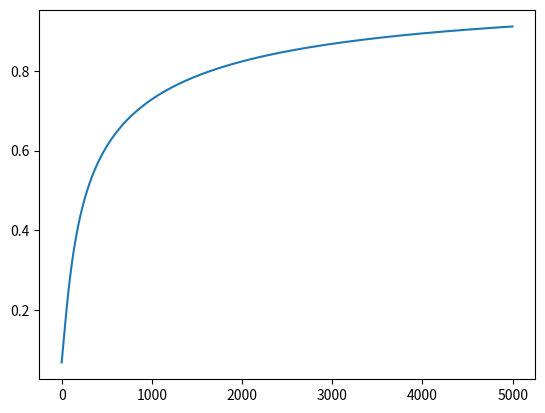

Here is the Python script that generated this plot:
import numpy as np
import matplotlib.pyplot as plt

# Anzahl Kunden / Größe der Messreihe
N_kunden = 6

# Erhobene Daten der Messreihe
Zucker   = np.array([4.7, 3.2, 2.7, 4.5, 4.4, 4.0])
AciBiber = np.array([4.0, 4.1, 3.1, 2.3, 3.2, 4.4])
Salz     = np.array([3.9, 4.5, 3.3, 2.7, 2.4, 4.2])
Lecker   = np.array([  1,   0,   0,   1,    1,  0])   # 1 = Lecker; 0 = Nicht Lecker

# Startparameter (Behauptung des Onkels)
W = np.array([1, 0, 0, -4.0])

# Hilfsfunktion: Sigmoid
def sigmoid(x):
    return ( 1 / (1+np.exp(-x)) )

# Logistisches Modell (Wahrscheinlichkeit, dass Soße lecker ist)
def p_lecker(kunde, W):
    return (
        sigmoid(model(kunde, W))
    )

def p_lecker_2(W, Z, AB, S):
    return (
        sigmoid(model_2(W, Z, AB, S))
    )

# Model: Berechnet die Modellvorhersage. 
def model(kunde, W):
    return W[0] * Zucker[kunde] + W[1] * AciBiber[kunde] + W[2] * Salz[kunde] + W[3]

def model_2(W, Z, AB, S):
    return W[0] * Z + W[1] * AB + W[2] * S + W[3]
    
# Teilaufgabe 1)
# Modellvorhersagen für alle Kunden berechnen:
print("\nTeilaufgabe 1) Modellvorhersagen für alle Kunden berechnen:")
for kunde in range(N_kunden):
    print(f"Kunde {kunde}: Zucker: {Zucker[kunde]}, AciBiber: {AciBiber[kunde]}, Salz: {Salz[kunde]}, Ergebnis: {Lecker[kunde]}, Vorhersage: {round(model(kunde, W), 2)} , Vorhersage der Klasse: {round(p_lecker(kunde, W), 3)}")

# Teilaufgabe 2)
# Likelihood berechnen:
def likelihood(W):
    likelihood = 1
    for kunde in range(N_kunden):
        likelihood *= (np.power(p_lecker(kunde, W), Lecker[kunde]) * np.power(1 - p_lecker(kunde, W), 1 - Lecker[kunde]))
    return likelihood
print("\nTeilaufgabe 2) Likelihood berechnen:")
print(f"Likelihood: {likelihood(W)}")


# Teilaufgabe 3)
# Gradienten bestimmen:

def grad(W):
    return np.array([
        #korrekte indizes bei Zucker, A.b. & Salz? 
        sum([(Lecker[i] - p_lecker(i, W)) * Zucker[i] for i  in range(N_kunden)]),
        sum([(Lecker[i] - p_lecker(i, W)) * AciBiber[i] for i  in range(N_kunden)]),
        sum([(Lecker[i] - p_lecker(i, W)) * Salz[i] for i  in range(N_kunden)]),
        sum([(Lecker[i] - p_lecker(i, W)) * 1 for i  in range(N_kunden)])
    ])
print("\nTeilaufgabe 3) Gradient berechnen:")
print(f"Gradient: {grad(W)}")

# Teilaufgabe 4)
# Gradientenaufstieg (1 Step mit Lernrate 0.1)

def gradient_descend(n, W, lern_rate, log = [], visualisierung = False):
    for i in range(n):

        if(visualisierung and i % 10 == 0):
            plt.clf()
            zucker, aciBiber = np.meshgrid(np.linspace(0, 10, 200), np.linspace(0, 10, 200))
            z =  W[0] * zucker + W[1] * aciBiber + W[3]
            plt.contourf(zucker, aciBiber, z, levels=[-10,0,10], alpha=.2, cmap="coolwarm")
            plt.contour(zucker, aciBiber, z, levels=[0.0], colors=["k"])
            plt.xlabel('Zucker')
            plt.ylabel('AciBiber')
            plt.title("Zusätzliche Visualisierung \n(Verhältnis zwischen Zucker und AciBiber für Leckere Soßen (Ohne Salz))\nVerändert durch Gradient Descend")

            plt.pause(0.05)
           
        log.append(likelihood(W))

        # Anpassen der Parameter
        W = W + lern_rate * grad(W) 
    return W


print("\nTeilaufgabe 4) Gradientenaufstieg (1 Step mit Lernrate 0.1):")
print(f"Parameter nach einem Gradientenaufstieg: {gradient_descend(1, W, lern_rate= 0.01)}")

# Teilaufgabe 5)
# Klassenzugehörigkeitswahrscheinlichkeiten & Likelihood für alternative Parameter
W_alt = [1.145, -0.066, -0.093, -3.991]
print("\nTeilaufgabe 5) Klassenzugehörigkeitswahrscheinlichkeiten & Likelihood für alternative Parameter:")
for kunde in range(N_kunden):
    print(f"Kunde {kunde}: Vorhersage der Klasse: {round(p_lecker(kunde, W_alt), 3)}")
print(f"Likelihood: {likelihood(W_alt)}")

# Teilaufgabe 6)
# Wieviel Zucker ist notwendig bei 3.4g Aci Biber und 3.8g Salz
def benötigter_Zucker(W, Acibiber, Salz):
    return (W[1] * Acibiber + W[2] * Salz + W[3]) / -W[0]
print("\nTeilaufgabe 6) Wieviel Zucker ist notwendig bei 3.4g Aci Biber und 3.8g Salz:")
AB = 3.4
salz = 3.8
print(f"Benötigter Zucker: {benötigter_Zucker(W_alt, AB, 3.8)}")
print(f"Überprüfen mit {round(benötigter_Zucker(W_alt, AB, 3.8),5)} Zucker, {AB} AciBiber & {salz} Salz: {p_lecker_2(W_alt, benötigter_Zucker(W_alt, AB, salz), AB, salz)}")

# Teilaufgabe 7) 
# Methodik hinterfragen

print("\n---------------------Ende der Aufgaben------------------------\n")

# Visualisierung (Verhältnis zwischen Zucker und AciBiber für Leckere Soßen (Ohne Salz) )

steps = 5000
print("Visualisierung (Verhältnis zwischen Zucker und AciBiber für Leckere Soßen (Ohne Salz) )")
print(f"Start-Omega: {W}")
x = np.array([step for step in range(steps)])
y = []
W = gradient_descend(n = steps, W = W, lern_rate= 0.01, log = y, visualisierung=False)
print(f"Finales Omega: {W} (nach {steps} Steps)")
plt.plot(x,y)
plt.show()


# Vorhersage nach Gradient Descend
for kunde in range(N_kunden):
    print(f"Kunde {kunde}: Zucker: {Zucker[kunde]}, AciBiber: {AciBiber[kunde]}, Salz: {Salz[kunde]}, Ergebnis: {Lecker[kunde]}, Vorhersage: {round(model(kunde, W), 2)} , Vorhersage der Klassenzugehörigkeitswahrscheinlichkeit in %: {round(p_lecker(kunde, W), 3)* 100}%")




